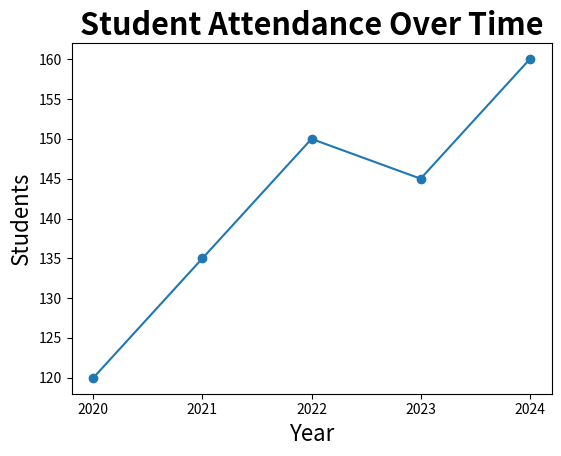

Here is the Python script that generated this plot:
import matplotlib.pyplot as plt
import numpy as np

years = np.array([2020, 2021, 2022, 2023, 2024])
attendance = np.array([120, 135, 150, 145, 160])

plt.plot(years, attendance, marker="o")

plt.title("Student Attendance Over Time",
          fontsize=22,
          fontweight="bold")

plt.xlabel("Year", fontsize=16)
plt.ylabel("Students", fontsize=16)

plt.xticks(years)

plt.subplots_adjust(bottom=0.15, left=0.15)

plt.savefig("sample_output.png")

plt.show()
